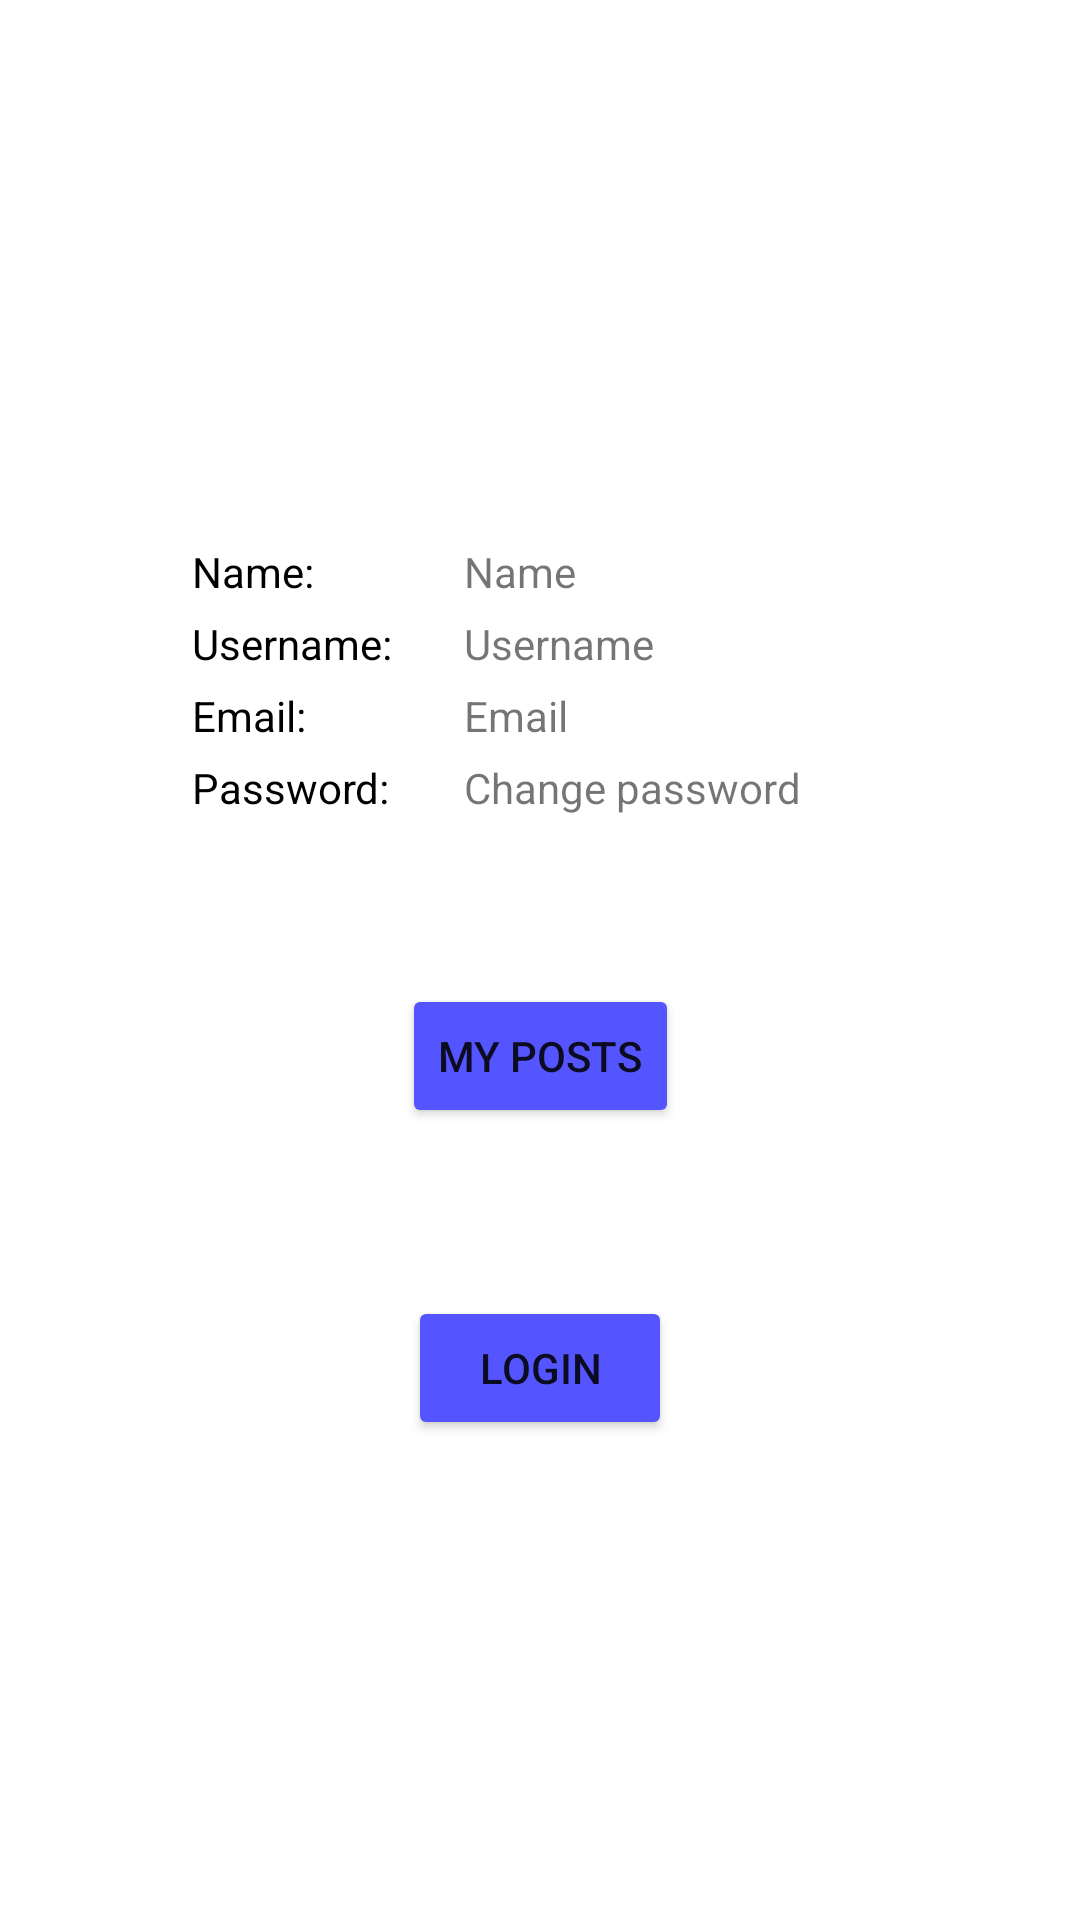

Layout XML and referenced resources for this Android screen:
<!-- AndroidManifest.xml: application theme Theme.ScheduleBud -->
<!-- res/layout/fragment_profile.xml -->
<?xml version="1.0" encoding="utf-8"?>
<FrameLayout xmlns:android="http://schemas.android.com/apk/res/android"
    xmlns:app="http://schemas.android.com/apk/res-auto"
    xmlns:tools="http://schemas.android.com/tools"
    android:layout_width="match_parent"
    android:layout_height="match_parent"
    tools:context=".main_activity_fragments.profile.ProfileFragment">

    <androidx.constraintlayout.widget.ConstraintLayout
        android:layout_width="match_parent"
        android:layout_height="match_parent">

        <ImageView
            android:id="@+id/profileImageView"
            android:layout_width="wrap_content"
            android:layout_height="wrap_content"
            android:layout_marginVertical="5dp"
            android:src="@drawable/ic_baseline_person_96"
            app:layout_constraintVertical_bias="0.2"
            app:layout_constraintBottom_toBottomOf="parent"
            app:layout_constraintEnd_toEndOf="parent"
            app:layout_constraintStart_toStartOf="parent"
            app:layout_constraintTop_toTopOf="parent" />

        <TextView
            android:id="@+id/profileNameTitle"
            android:layout_width="wrap_content"
            android:layout_height="wrap_content"
            android:layout_marginVertical="50dp"
            android:text="Name:"
            android:textColor="@color/black"
            app:layout_constraintHorizontal_bias="0.2"
            app:layout_constraintEnd_toEndOf="parent"
            app:layout_constraintStart_toStartOf="parent"
            app:layout_constraintTop_toBottomOf="@+id/profileImageView" />

        <TextView
            android:id="@+id/profileUsernameTitle"
            android:layout_width="wrap_content"
            android:layout_height="wrap_content"
            android:layout_marginVertical="5dp"
            android:text="Username:"
            android:textColor="@color/black"
            app:layout_constraintStart_toStartOf="@+id/profileNameTitle"
            app:layout_constraintTop_toBottomOf="@+id/profileNameTitle" />

        <TextView
            android:id="@+id/profileEmailTitle"
            android:layout_width="wrap_content"
            android:layout_height="wrap_content"
            android:layout_marginVertical="5dp"
            android:text="Email:"
            android:textColor="@color/black"
            app:layout_constraintStart_toStartOf="@+id/profileUsernameTitle"
            app:layout_constraintTop_toBottomOf="@+id/profileUsernameTitle" />

        <TextView
            android:id="@+id/profilePasswordTitle"
            android:layout_width="wrap_content"
            android:layout_height="wrap_content"
            android:layout_marginVertical="5dp"
            android:text="Password:"
            android:textColor="@color/black"
            app:layout_constraintStart_toStartOf="@+id/profileEmailTitle"
            app:layout_constraintTop_toBottomOf="@+id/profileEmailTitle" />

        <TextView
            android:id="@+id/profileName"
            android:layout_width="wrap_content"
            android:layout_height="wrap_content"
            android:layout_marginHorizontal="50dp"
            android:text="Name"
            app:layout_constraintStart_toEndOf="@+id/profileNameTitle"
            app:layout_constraintTop_toTopOf="@+id/profileNameTitle" />

        <TextView
            android:id="@+id/profileUsername"
            android:layout_width="wrap_content"
            android:layout_height="wrap_content"
            android:layout_marginVertical="5dp"
            android:text="Username"
            app:layout_constraintStart_toStartOf="@+id/profileName"
            app:layout_constraintTop_toBottomOf="@+id/profileName" />

        <TextView
            android:id="@+id/profileEmail"
            android:layout_width="wrap_content"
            android:layout_height="wrap_content"
            android:layout_marginVertical="5dp"
            android:text="Email"
            app:layout_constraintStart_toStartOf="@+id/profileUsername"
            app:layout_constraintTop_toBottomOf="@+id/profileUsername" />

        <TextView
            android:id="@+id/profilePassword"
            android:layout_width="wrap_content"
            android:layout_height="wrap_content"
            android:layout_marginVertical="5dp"
            android:text="Change password"
            app:layout_constraintStart_toStartOf="@+id/profileEmail"
            app:layout_constraintTop_toBottomOf="@+id/profileEmail" />

        <Button
            android:id="@+id/profileAccountBtn"
            android:layout_width="wrap_content"
            android:layout_height="wrap_content"
            android:backgroundTint="@color/blue"
            android:text="LOGIN"
            app:layout_constraintTop_toBottomOf="@id/profilePasswordTitle"
            app:layout_constraintStart_toStartOf="parent"
            app:layout_constraintEnd_toEndOf="parent"
            app:layout_constraintBottom_toBottomOf="parent"/>

        <Button
            android:id="@+id/profileMyPostsBtn"
            android:layout_width="wrap_content"
            android:layout_height="wrap_content"
            android:backgroundTint="@color/blue"
            android:text="MY POSTS"
            app:layout_constraintBottom_toTopOf="@+id/profileAccountBtn"
            app:layout_constraintEnd_toEndOf="parent"
            app:layout_constraintStart_toStartOf="parent"
            app:layout_constraintTop_toBottomOf="@+id/profilePassword" />

    </androidx.constraintlayout.widget.ConstraintLayout>

</FrameLayout>
<!-- resources referenced by this layout -->
<resources>
  <color name="black">#FF000000</color>
  <color name="blue">#FF5555FF</color>
  <style name="Theme.ScheduleBud" parent="Theme.MaterialComponents.DayNight.NoActionBar">
          
          <item name="colorPrimary">@color/blue</item>
          <item name="colorPrimaryVariant">@color/purple_700</item>
          <item name="colorOnPrimary">@color/white</item>
          
          <item name="colorSecondary">@color/light_blue</item>
          <item name="colorSecondaryVariant">@color/teal_700</item>
          <item name="colorOnSecondary">@color/black</item>
          
          <item name="android:statusBarColor" tools:targetApi="l">?attr/colorPrimaryVariant</item>
          
      </style>
  <color name="purple_700">#FF3700B3</color>
  <color name="white">#FFFFFFFF</color>
  <color name="light_blue">#FFBED9FF</color>
  <color name="teal_700">#FF018786</color>
</resources>
